Image classification data set "fruit_data" (sameeksha-sunilkumar/grape-disease-and-pest-prediction on GitHub). Class labels (3): canker, gray mold, powdery mildew.

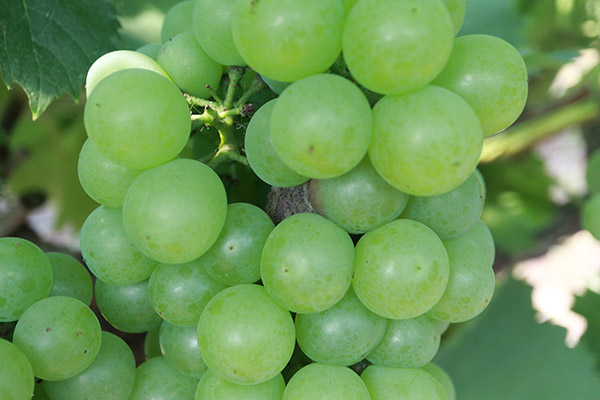
Label: canker

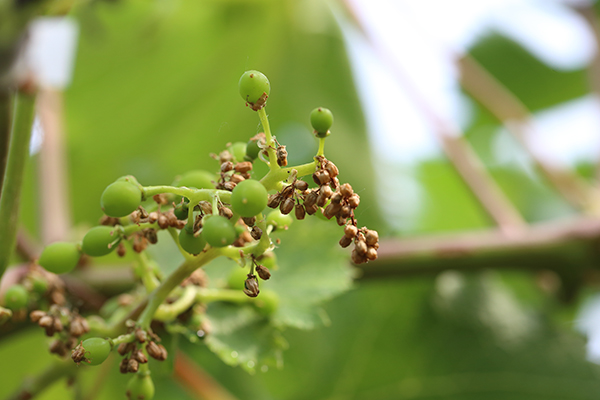
Label: gray mold

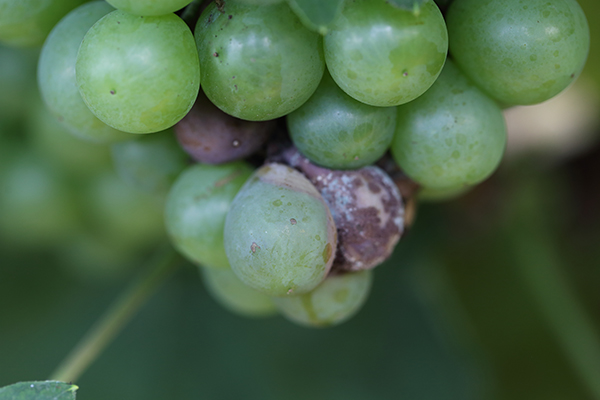
Label: canker

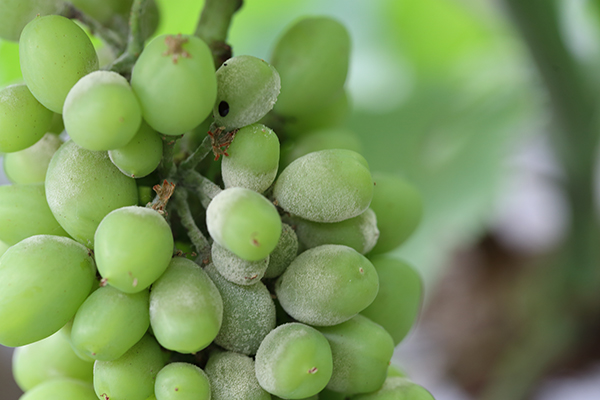
Label: powdery mildew

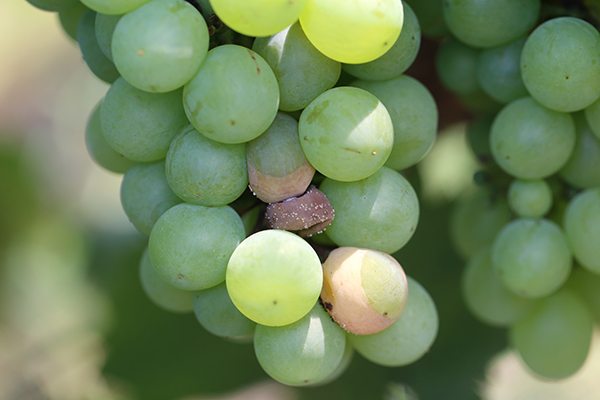
Label: canker

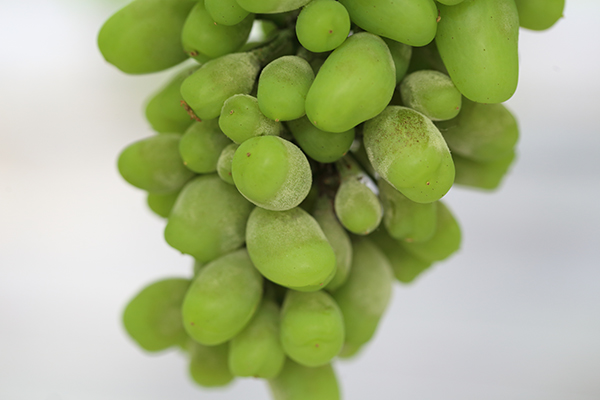
Label: powdery mildew
